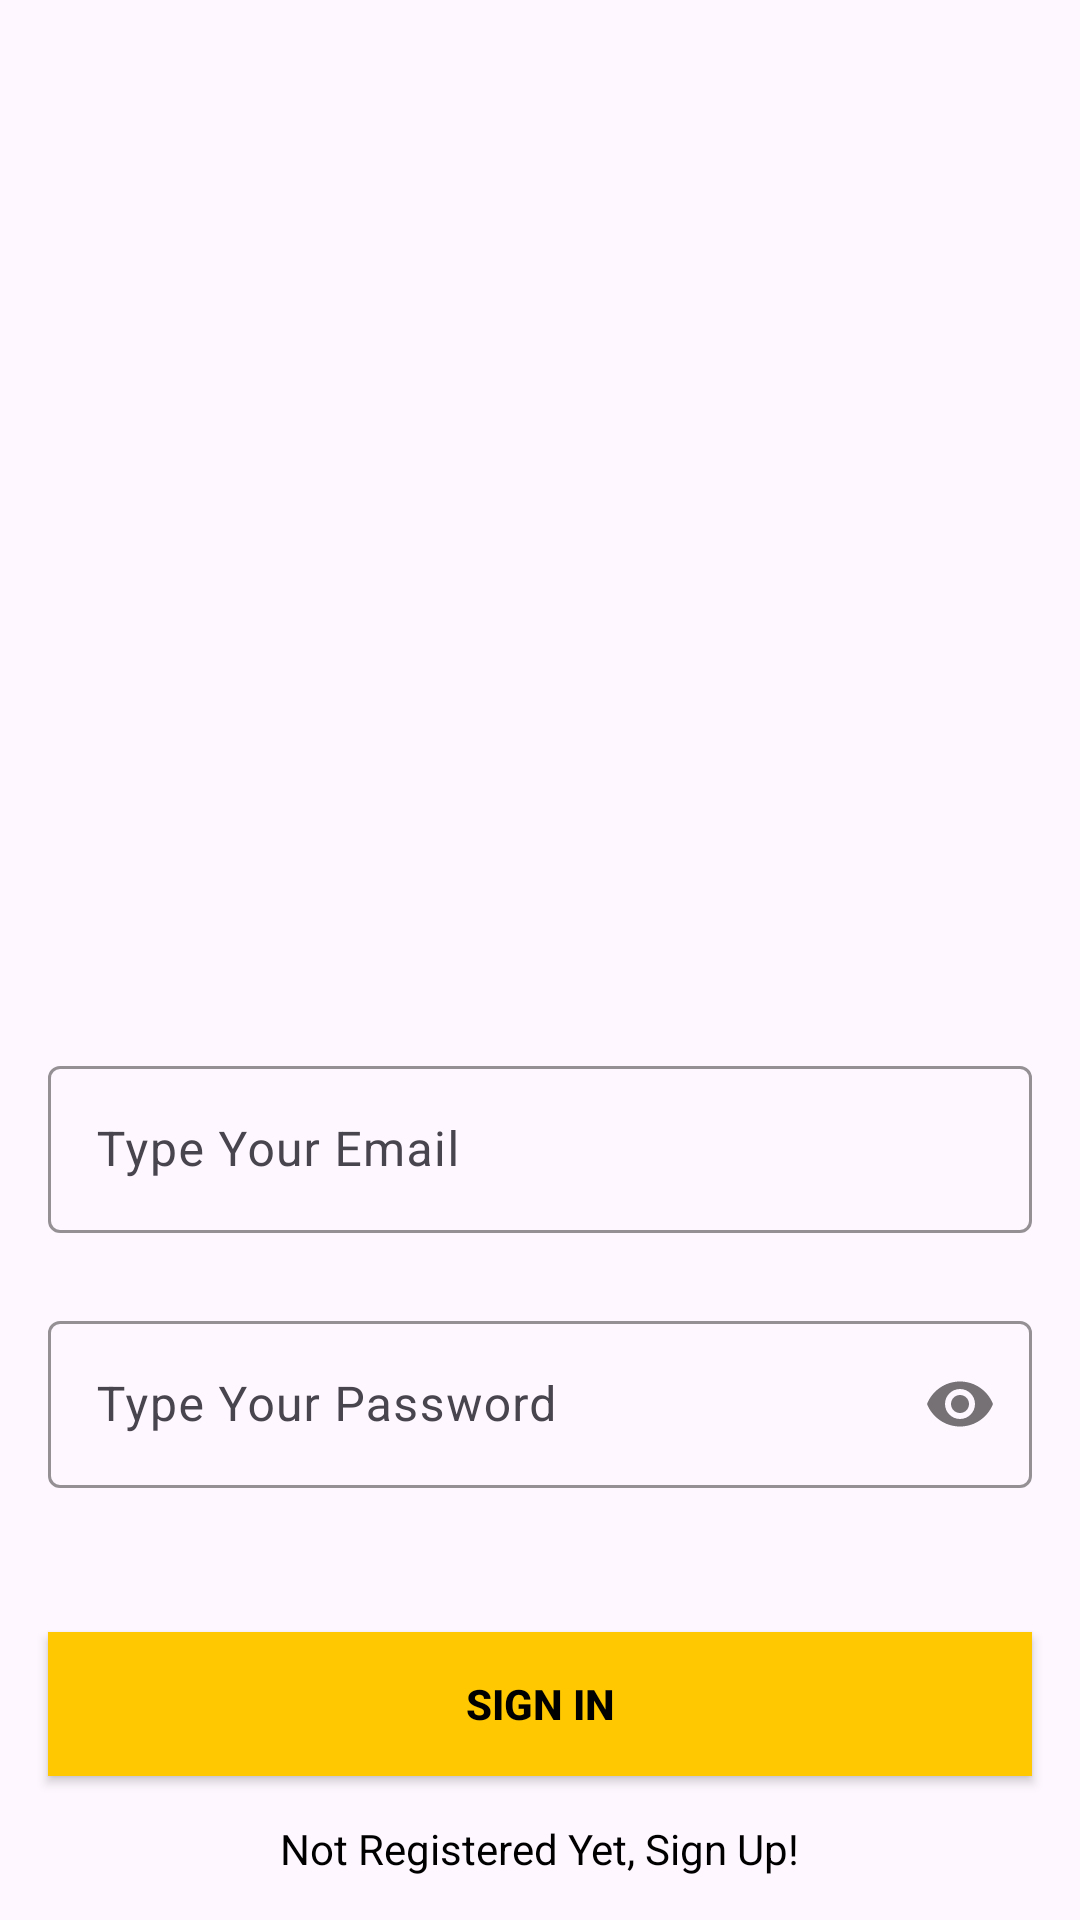

This screen was rendered from an Android layout file. Write that file and the resources it references.
<!-- AndroidManifest.xml: application theme Theme.Loginandsignup -->
<!-- res/layout/sign_in_activity.xml -->
<?xml version="1.0" encoding="utf-8"?>
<androidx.constraintlayout.widget.ConstraintLayout xmlns:android="http://schemas.android.com/apk/res/android"
    xmlns:app="http://schemas.android.com/apk/res-auto"
    xmlns:tools="http://schemas.android.com/tools"
    android:layout_width="match_parent"
    android:layout_height="match_parent"
    android:background="@drawable/signinbkg"
    tools:context=".SignInActivity">

    <com.google.android.material.textfield.TextInputLayout
        android:id="@+id/emailLayout"
        style="@style/LoginTextInputOuterFieldStyle"
        android:layout_width="match_parent"
        android:layout_height="wrap_content"
        android:layout_marginHorizontal="16dp"
        android:layout_marginTop="350dp"
        app:boxStrokeColor="@color/yellow"
        app:hintTextColor="@color/yellow"
        app:layout_constraintEnd_toEndOf="parent"
        app:layout_constraintHorizontal_bias="0.5"
        app:layout_constraintStart_toStartOf="parent"
        app:layout_constraintTop_toTopOf="parent">

        <com.google.android.material.textfield.TextInputEditText
            android:id="@+id/emailEt"
            style="@style/LoginTextInputInnerFieldStyle"
            android:layout_width="match_parent"
            android:layout_height="wrap_content"
            android:hint="Type Your Email"
            android:inputType="textEmailAddress" />
    </com.google.android.material.textfield.TextInputLayout>

    <com.google.android.material.textfield.TextInputLayout
        android:id="@+id/passwordLayout"
        style="@style/LoginTextInputOuterFieldStyle"
        android:layout_width="match_parent"
        android:layout_height="wrap_content"
        android:layout_marginHorizontal="16dp"
        android:layout_marginTop="24dp"
        app:boxStrokeColor="@color/yellow"
        app:hintTextColor="@color/yellow"
        app:layout_constraintEnd_toEndOf="parent"
        app:layout_constraintHorizontal_bias="0.5"
        app:layout_constraintStart_toStartOf="parent"
        app:layout_constraintTop_toBottomOf="@id/emailLayout"
        app:passwordToggleEnabled="true">

        <com.google.android.material.textfield.TextInputEditText
            android:id="@+id/passET"
            style="@style/LoginTextInputInnerFieldStyle"
            android:layout_width="match_parent"
            android:layout_height="wrap_content"
            android:hint="Type Your Password"
            android:inputType="textPassword" />
    </com.google.android.material.textfield.TextInputLayout>

    <androidx.appcompat.widget.AppCompatButton
        android:id="@+id/button"
        android:layout_width="0dp"
        android:layout_height="wrap_content"
        android:layout_marginHorizontal="16dp"
        android:background="@color/yellow"
        android:text="Sign In"
        android:textColor="@color/black"
        android:textStyle="bold"
        app:layout_constraintBottom_toBottomOf="parent"
        app:layout_constraintEnd_toEndOf="parent"
        app:layout_constraintHorizontal_bias="0.5"
        app:layout_constraintStart_toStartOf="parent"
        app:layout_constraintTop_toBottomOf="@+id/passwordLayout" />

    <TextView
        android:id="@+id/textView"
        android:layout_width="wrap_content"
        android:layout_height="wrap_content"
        android:textColor="@color/black"
        android:text="Not Registered Yet, Sign Up!"
        app:layout_constraintBottom_toBottomOf="parent"
        app:layout_constraintEnd_toEndOf="parent"
        app:layout_constraintHorizontal_bias="0.5"
        app:layout_constraintStart_toStartOf="parent"
        app:layout_constraintTop_toBottomOf="@+id/button" />

</androidx.constraintlayout.widget.ConstraintLayout>
<!-- resources referenced by this layout -->
<resources>
  <color name="black">#FF000000</color>
  <color name="yellow">#FFC801</color>
  <style name="LoginTextInputInnerFieldStyle" />
  <style name="LoginTextInputOuterFieldStyle" />
  <style name="Theme.Loginandsignup" parent="Base.Theme.Loginandsignup" />
  <style name="Base.Theme.Loginandsignup" parent="Theme.Material3.DayNight.NoActionBar">
          
          
          <item name="android:windowFullscreen">true</item>
      </style>
</resources>
